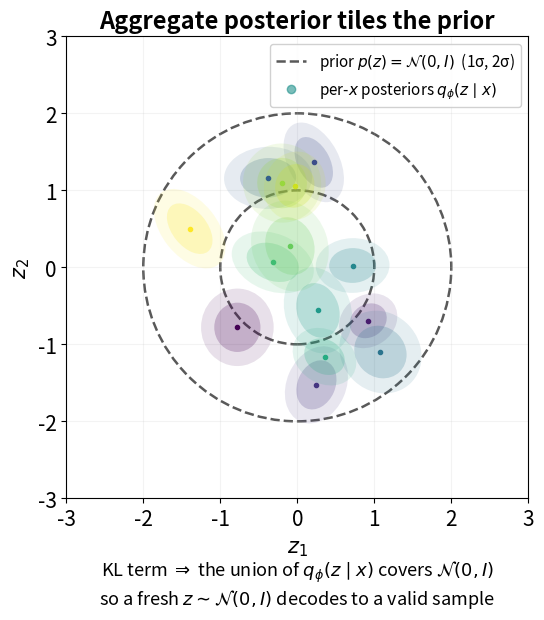

Write the Python code that produced this figure. (Note: this script raises an exception after producing the figure.)
"""
Locally generated figures for Unit 11 (VAE & Diffusion).

Replaces two borrowed Murphy plate-notation diagrams that were conceptually
wrong for a VAE (they depict *discrete-mixture* latent-variable models — GMM
and mixture-of-factor-analysers — whereas a VAE has a *continuous* z ~ N(0,I)
and a neural decoder).

  images/vae_aggregate_posterior.png  -> slide "VAE — the prior on z"
  images/vae_generation_pipeline.png  -> slide "Generating new data from a trained VAE"

Run:  python3 make_figures.py
"""
import numpy as np
import matplotlib

matplotlib.use("Agg")
import matplotlib.pyplot as plt
from matplotlib.patches import Ellipse

OUT = "images"
plt.rcParams.update({
    "font.size": 15,
    "axes.titlesize": 17,
    "axes.titleweight": "bold",
    "savefig.dpi": 200,
    "savefig.bbox": "tight",
    "savefig.facecolor": "white",
})


def fig_aggregate_posterior():
    """Per-x Gaussian posteriors q(z|x) collectively tiling the N(0,I) prior."""
    rng = np.random.default_rng(7)
    fig, ax = plt.subplots(figsize=(6.6, 6.0))

    # Prior p(z) = N(0, I): 1σ / 2σ reference rings.
    for r, lbl in [(1.0, None), (2.0, None)]:
        ax.add_patch(plt.Circle((0, 0), r, fill=False, ls="--",
                                 ec="0.35", lw=1.8, zorder=1))
    ax.plot([], [], ls="--", color="0.35", lw=1.8,
            label=r"prior $p(z)=\mathcal{N}(0,I)$  (1σ, 2σ)")

    # ~14 per-x posteriors q(z|x): small Gaussians whose union covers the prior.
    n = 14
    ang = rng.uniform(0, 2 * np.pi, n)
    rad = np.sqrt(rng.uniform(0.0, 1.0, n)) * 1.55
    means = np.c_[rad * np.cos(ang), rad * np.sin(ang)]
    cmap = plt.cm.viridis(np.linspace(0, 1, n))
    for (mx, my), c in zip(means, cmap):
        sx, sy = rng.uniform(0.30, 0.55, 2)
        th = rng.uniform(0, np.pi)
        for k, a in [(2.2, 0.12), (1.4, 0.22)]:
            e = Ellipse((mx, my), width=k * sx, height=k * sy,
                        angle=np.degrees(th), fc=c, ec="none",
                        alpha=a, zorder=2)
            ax.add_patch(e)
        ax.plot(mx, my, ".", color=c, ms=6, zorder=3)
    ax.plot([], [], "o", color=plt.cm.viridis(0.5),
            label=r"per-$x$ posteriors $q_\phi(z\mid x)$", alpha=0.6)

    ax.set_title("Aggregate posterior tiles the prior")
    ax.text(0.5, -0.13,
            r"KL term $\Rightarrow$ the union of $q_\phi(z\mid x)$ covers $\mathcal{N}(0,I)$"
            "\nso a fresh $z\\sim\\mathcal{N}(0,I)$ decodes to a valid sample",
            transform=ax.transAxes, ha="center", va="top", fontsize=13)
    ax.set_xlim(-3, 3)
    ax.set_ylim(-3, 3)
    ax.set_aspect("equal")
    ax.set_xlabel(r"$z_1$")
    ax.set_ylabel(r"$z_2$")
    ax.legend(loc="upper right", fontsize=11, framealpha=0.9)
    ax.grid(alpha=0.15)
    fig.savefig(f"{OUT}/vae_aggregate_posterior.png")
    plt.close(fig)


def fig_generation_pipeline():
    """VAE generative direction: sample z ~ N(0,I), push through decoder g_theta."""
    rng = np.random.default_rng(3)
    z = rng.normal(size=(700, 2))

    # A fixed smooth nonlinear "decoder" g: R^2 -> R^2 (S-curve-like manifold),
    # purely illustrative of "Gaussian latent -> structured data".
    u = z[:, 0]
    v = z[:, 1]
    x1 = 1.6 * np.tanh(0.9 * u) + 0.18 * v
    x2 = 0.9 * np.sin(1.3 * u) + 0.55 * v + 0.25 * u
    color = u  # carry latent coordinate through so the mapping is visible

    fig, (axL, axR) = plt.subplots(1, 2, figsize=(11.4, 5.2))

    axL.add_patch(plt.Circle((0, 0), 1, fill=False, ls="--", ec="0.35", lw=1.6))
    axL.add_patch(plt.Circle((0, 0), 2, fill=False, ls="--", ec="0.35", lw=1.6))
    axL.scatter(z[:, 0], z[:, 1], c=color, cmap="plasma", s=10, alpha=0.7)
    axL.set_title(r"1.  sample  $z\sim\mathcal{N}(0,I)$")
    axL.set_xlabel(r"$z_1$")
    axL.set_ylabel(r"$z_2$")
    axL.set_xlim(-3.2, 3.2)
    axL.set_ylim(-3.2, 3.2)
    axL.set_aspect("equal")
    axL.grid(alpha=0.15)

    axR.scatter(x1, x2, c=color, cmap="plasma", s=10, alpha=0.7)
    axR.set_title(r"2.  $x_{\mathrm{new}} = g_\theta(z)$")
    axR.set_xlabel(r"$x_1$")
    axR.set_ylabel(r"$x_2$")
    axR.set_aspect("equal")
    axR.grid(alpha=0.15)

    # Arrow between panels: the decoder.
    fig.text(0.502, 0.52, r"$g_\theta$", ha="center", va="center",
             fontsize=20, fontweight="bold")
    fig.text(0.502, 0.43, "decoder", ha="center", va="center", fontsize=12)
    ann = fig.add_axes([0.455, 0.46, 0.09, 0.06])
    ann.axis("off")
    ann.annotate("", xy=(1, 0.5), xytext=(0, 0.5),
                 arrowprops=dict(arrowstyle="-|>", lw=2.4, color="0.2"))

    fig.suptitle("Generation = sample the prior, then decode",
                 fontsize=17, fontweight="bold", y=1.02)
    fig.savefig(f"{OUT}/vae_generation_pipeline.png")
    plt.close(fig)


def fig_quality_vs_steps():
    """The real diffusion tradeoff: sample quality vs number of sampling steps
    (NFEs). Replaces a borrowed MH-proposal-scale figure whose accept/reject /
    mode-trapping failure modes do not transfer to diffusion sampling."""
    steps = np.array([1, 2, 4, 8, 16, 25, 50, 100, 250, 1000], dtype=float)
    q = 1.0 - np.exp(-steps / 16.0)            # saturating quality curve
    q = 0.05 + 0.93 * q / q.max()

    fig, ax = plt.subplots(figsize=(7.4, 5.1))
    ax.axvspan(10, 25, color="tab:green", alpha=0.10, zorder=0)
    ax.plot(steps, q, "-o", lw=2.6, ms=6, color="tab:blue", zorder=3)
    ax.set_xscale("log")
    ax.set_xticks([1, 2, 5, 10, 25, 50, 100, 250, 1000])
    ax.set_xticklabels(["1", "2", "5", "10", "25", "50", "100", "250", "1000"])
    ax.set_xlim(0.9, 1200)
    ax.set_ylim(0, 1.08)
    ax.set_yticks([])
    ax.set_xlabel("number of sampling steps  =  network calls per sample")
    ax.set_ylabel(r"sample quality  $\longrightarrow$")
    ax.set_title("Quality saturates — extra steps buy compute, not quality")

    ax.annotate("1 step:\nconsistency models\n(fast, slightly lower quality)",
                xy=(1, q[0]), xytext=(1.15, 0.44), fontsize=11.5,
                arrowprops=dict(arrowstyle="-|>", color="0.3", lw=1.6))
    ax.annotate("10–25 steps:\nDDIM / DPM-Solver\n(modern default)",
                xy=(20, np.interp(20, steps, q)), xytext=(2.0, 0.80),
                fontsize=11.5,
                arrowprops=dict(arrowstyle="-|>", color="tab:green", lw=1.8))
    ax.annotate("1000 steps:\nvanilla DDPM\n(slow, no quality gain)",
                xy=(1000, q[-1]), xytext=(70, 0.30), fontsize=11.5,
                arrowprops=dict(arrowstyle="-|>", color="0.3", lw=1.6))
    ax.grid(alpha=0.18, which="both")
    fig.savefig(f"{OUT}/diffusion_quality_vs_steps.png")
    plt.close(fig)


if __name__ == "__main__":
    fig_aggregate_posterior()
    fig_generation_pipeline()
    fig_quality_vs_steps()
    print("wrote images/vae_aggregate_posterior.png, "
          "images/vae_generation_pipeline.png, "
          "images/diffusion_quality_vs_steps.png")
